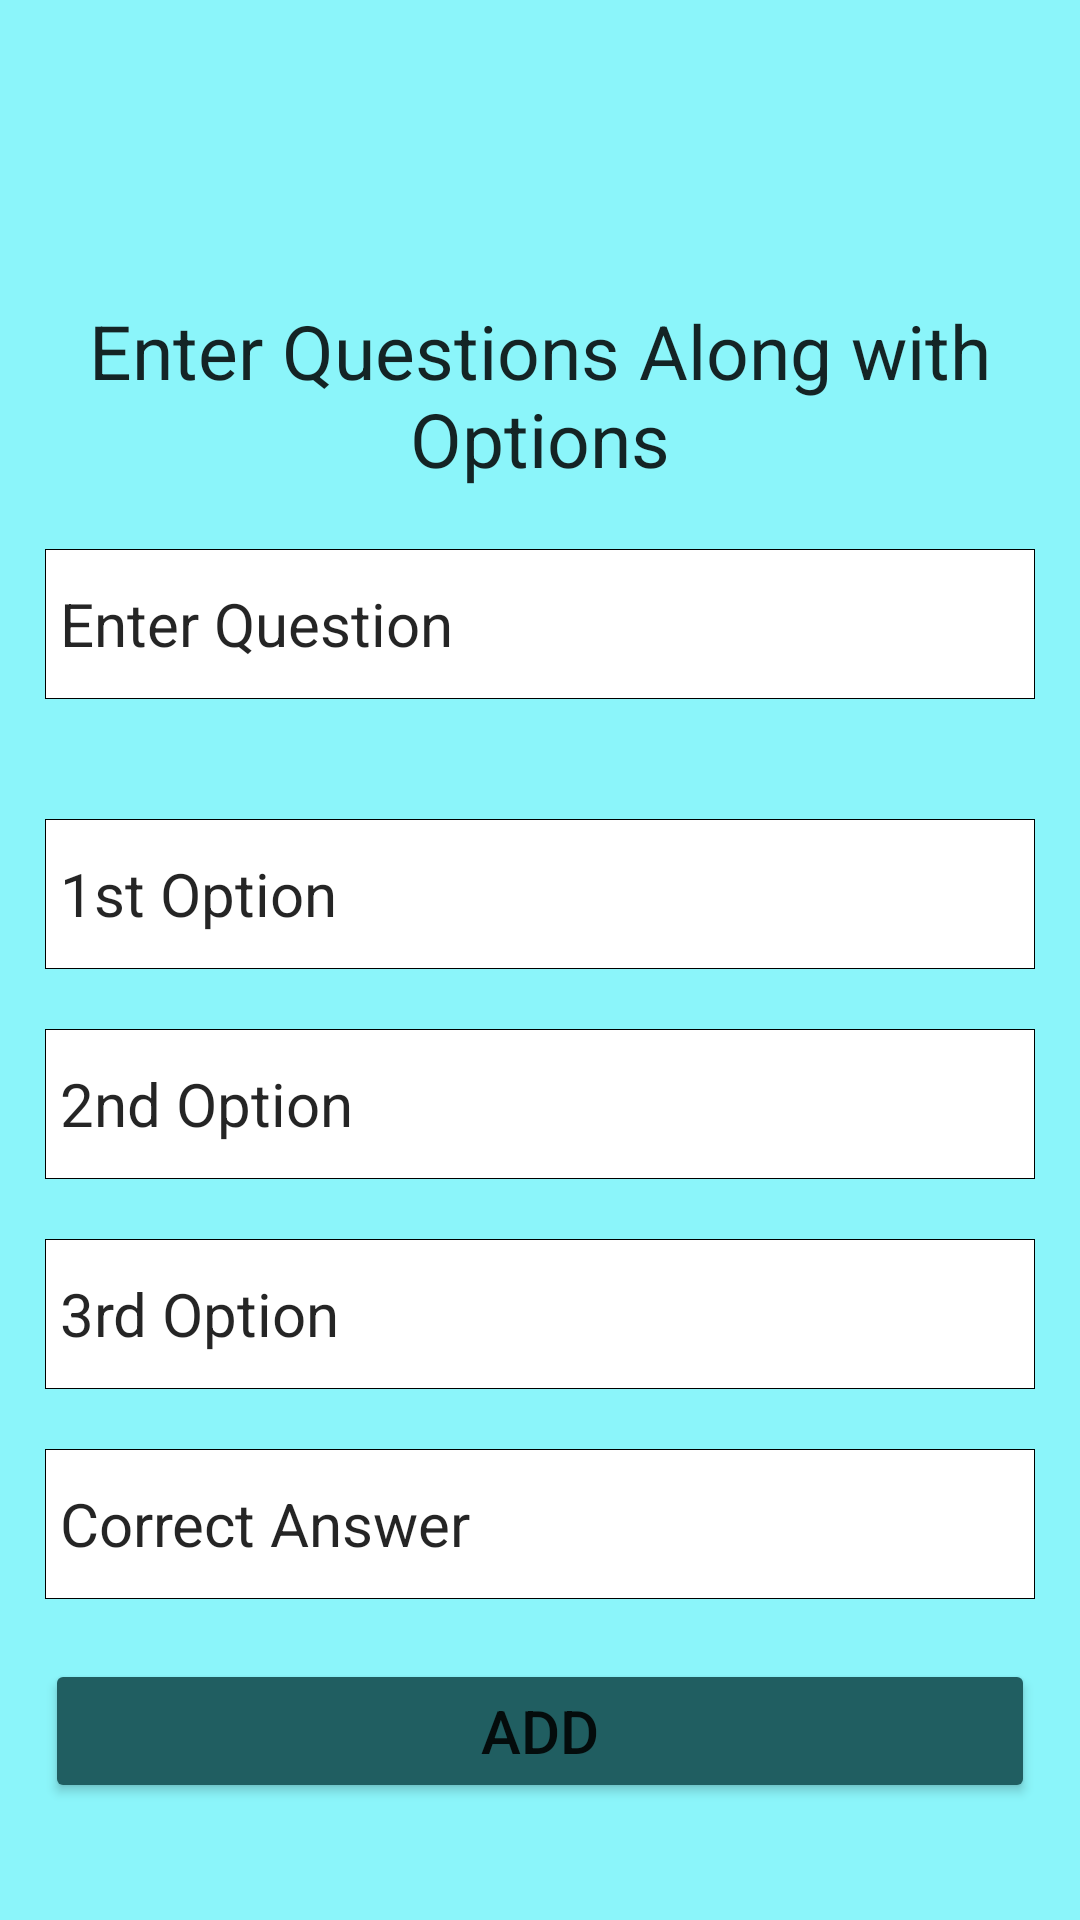

Reconstruct the res/layout file that produces this screen, plus the resources it refers to.
<!-- AndroidManifest.xml: application theme Theme.AppCompat.DayNight.NoActionBar -->
<!-- res/layout/activity_pwp_ques.xml -->
<?xml version="1.0" encoding="utf-8"?>
<RelativeLayout xmlns:android="http://schemas.android.com/apk/res/android"
    xmlns:app="http://schemas.android.com/apk/res-auto"
    xmlns:tools="http://schemas.android.com/tools"
    android:layout_width="match_parent"
    android:layout_height="match_parent"
    android:background="#8BF5FA"
    tools:context=".PWP_Ques">

    <LinearLayout
        android:id="@+id/frame"
        android:layout_width="330dp"
        android:layout_height="match_parent"
        android:layout_centerHorizontal="true"
        android:layout_marginTop="100dp"
        android:orientation="vertical">

        <TextView
            android:layout_width="wrap_content"
            android:layout_height="wrap_content"
            android:layout_gravity="center"
            android:text="Enter Questions Along with Options"
            android:textAlignment="center"
            android:textColor="@color/hint_color"
            android:textSize="25dp" />

        <EditText
            android:id="@+id/ques"
            android:layout_width="match_parent"
            android:layout_height="50dp"
            android:layout_marginTop="20dp"
            android:background="@drawable/normal_corner"
            android:hint="Enter Question"
            android:singleLine="true"
            android:textColor="@color/black"
            android:textColorHint="@color/hint_color"
            android:textSize="20dp" />

        <EditText
            android:id="@+id/op_1"
            android:layout_width="match_parent"
            android:layout_height="50dp"
            android:layout_centerHorizontal="true"
            android:layout_marginTop="40dp"
            android:background="@drawable/normal_corner"
            android:hint="1st Option"
            android:singleLine="true"
            android:textColor="@color/black"
            android:textColorHint="@color/hint_color"
            android:textSize="20dp" />

        <EditText
            android:id="@+id/op_2"
            android:layout_width="match_parent"
            android:layout_height="50dp"
            android:layout_centerHorizontal="true"
            android:layout_marginTop="20dp"
            android:background="@drawable/normal_corner"
            android:hint="2nd Option"
            android:singleLine="true"
            android:textColor="@color/black"
            android:textColorHint="@color/hint_color"
            android:textSize="20dp" />

        <EditText
            android:id="@+id/op_3"
            android:layout_width="match_parent"
            android:layout_height="50dp"
            android:layout_centerHorizontal="true"
            android:layout_marginTop="20dp"
            android:background="@drawable/normal_corner"
            android:hint="3rd Option"
            android:inputType="text"
            android:singleLine="true"
            android:textColor="@color/black"
            android:textColorHint="@color/hint_color"
            android:textSize="20dp" />

        <EditText
            android:id="@+id/corr_op"
            android:layout_width="match_parent"
            android:layout_height="50dp"
            android:layout_centerHorizontal="true"
            android:layout_marginTop="20dp"
            android:background="@drawable/normal_corner"
            android:hint="Correct Answer"
            android:paddingEnd="20dp"
            android:singleLine="true"
            android:textColor="@color/black"
            android:textColorHint="@color/hint_color"
            android:textSize="20dp" />

        <Button
            android:id="@+id/add"
            android:layout_width="match_parent"
            android:layout_height="wrap_content"
            android:layout_below="@id/frame"
            android:layout_marginTop="20dp"
            android:backgroundTint="#205E61"
            android:text="Add"
            android:textSize="20dp" />

    </LinearLayout>

</RelativeLayout>
<!-- resources referenced by this layout -->
<resources>
  <color name="black">#FF000000</color>
  <color name="hint_color">#DA000000</color>
  <!-- drawable normal_corner (drawable) -->
  <?xml version="1.0" encoding="utf-8"?>
  <shape xmlns:android="http://schemas.android.com/apk/res/android"><stroke android:width="0.25dp"/>    <solid android:color="#fff"/>    <padding        android:bottom="5dp"        android:left="5dp"        android:right="5dp"        android:top="5dp"/></shape>
</resources>
